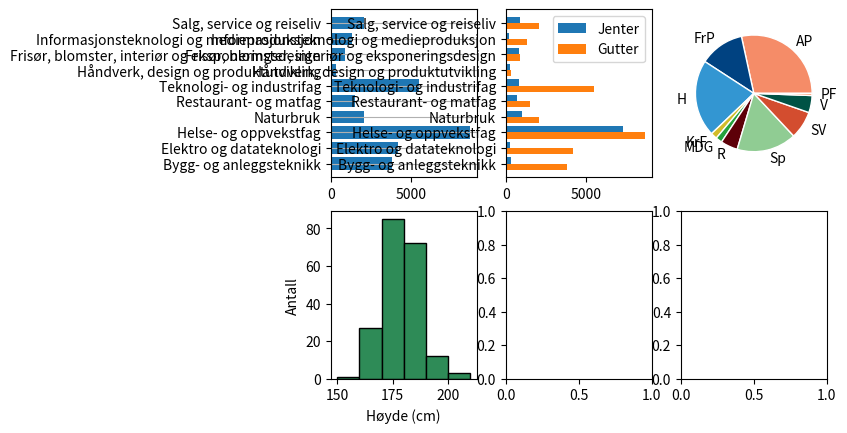

Source code (Python):
import matplotlib.pyplot as plt
import numpy as np

fig, ((ax1, ax2, ax3), (ax4, ax5, ax6)) = plt.subplots(2, 3)

utdanningsprogram = [
    "Bygg- og anleggsteknikk",
    "Elektro og datateknologi",
    "Helse- og oppvekstfag",
    "Naturbruk",
    "Restaurant- og matfag",
    "Teknologi- og industrifag",
    "Håndverk, design og produktutvikling",
    "Frisør, blomster, interiør og eksponeringsdesign",
    "Informasjonsteknologi og medieproduksjon",
    "Salg, service og reiseliv",
]
antall = [3811, 4168, 8661, 2057, 1484, 5501, 313, 901, 1309, 2061]
# plt.subplots_adjust(left=0.4)
ax1.barh(utdanningsprogram, antall)
ax1.grid(axis="y")

antallGutter = [3811, 4168, 8661, 2057, 1484, 5501, 313, 901, 1309, 2061]
antallJenter = [352, 268, 7286, 1028, 709, 851, 243, 826, 200, 895]
y = np.arange(10)
ax2.barh(y + 0.2, antallJenter, height=0.4, label="Jenter")
ax2.barh(y - 0.2, antallGutter, height=0.4, label="Gutter")
ax2.set_yticks(y, utdanningsprogram)
ax2.legend()

partier = ["AP", "FrP", "H", "KrF", "MDG", "R", "Sp", "SV", "V", "PF"]
representanter = [48, 21, 36, 3, 3, 8, 28, 13, 8, 1]
farger = [
    "#f58c68",
    "#004281",
    "#3396d2",
    "#d2bc2a",
    "#25a23c",
    "#5d0008",
    "#90cc93",
    "#d34d2f",
    "#005245",
    "#f69465",
]
ax3.pie(
    representanter,
    labels=partier,
    colors=farger,
    labeldistance=1.15,
    wedgeprops={"linewidth": 1, "edgecolor": "white"},
)

høyder = [
    180.0,
    189.2,
    180.5,
    174.9,
    180.1,
    176.6,
    181.3,
    195.9,
    173.4,
    184.1,
    169.6,
    175.8,
    189.7,
    176.2,
    169.5,
    189.9,
    173.8,
    178.7,
    164.6,
    166.0,
    181.9,
    164.3,
    184.5,
    181.4,
    174.9,
    176.9,
    172.2,
    168.9,
    179.0,
    189.8,
    188.4,
    175.2,
    162.7,
    192.9,
    169.5,
    179.1,
    176.4,
    179.7,
    178.0,
    179.8,
    180.9,
    183.0,
    170.1,
    171.5,
    183.1,
    179.7,
    188.3,
    171.6,
    184.1,
    184.8,
    178.3,
    183.1,
    174.9,
    180.9,
    184.3,
    170.8,
    186.4,
    171.5,
    201.0,
    172.0,
    178.4,
    179.8,
    169.4,
    173.5,
    176.5,
    172.5,
    181.2,
    179.1,
    175.7,
    185.3,
    169.0,
    178.1,
    178.0,
    170.6,
    177.5,
    183.1,
    180.0,
    172.3,
    176.7,
    190.2,
    184.2,
    179.0,
    166.9,
    168.4,
    189.3,
    180.4,
    187.5,
    181.7,
    177.4,
    179.0,
    173.3,
    169.8,
    179.8,
    181.1,
    192.4,
    177.2,
    184.4,
    200.0,
    174.3,
    186.8,
    170.8,
    181.8,
    178.3,
    165.3,
    182.8,
    184.9,
    178.1,
    177.1,
    193.2,
    191.3,
    186.5,
    162.2,
    177.5,
    182.5,
    177.6,
    168.3,
    172.7,
    168.5,
    167.0,
    167.5,
    183.8,
    160.6,
    182.2,
    179.9,
    181.9,
    175.2,
    164.5,
    169.3,
    163.2,
    186.0,
    159.5,
    181.8,
    192.4,
    181.1,
    174.2,
    170.7,
    174.6,
    193.3,
    175.2,
    171.2,
    186.0,
    195.9,
    186.0,
    181.8,
    189.4,
    175.3,
    185.7,
    180.2,
    168.5,
    181.4,
    169.6,
    174.8,
    178.7,
    184.8,
    182.1,
    187.4,
    170.1,
    170.5,
    198.3,
    181.0,
    185.6,
    187.2,
    204.5,
    176.1,
    178.9,
    171.6,
    187.7,
    176.6,
    177.0,
    182.1,
    177.8,
    176.5,
    186.8,
    180.8,
    181.4,
    176.9,
    177.1,
    191.0,
    171.2,
    175.7,
    173.3,
    179.1,
    160.3,
    178.0,
    168.8,
    177.1,
    177.0,
    182.4,
    181.4,
    176.2,
    180.6,
    195.5,
    187.1,
    184.6,
    179.8,
    174.0,
    175.8,
    188.8,
    180.2,
    181.1,
]
ax4.hist(
    høyder,
    bins=[150, 160, 170, 180, 190, 200, 210],
    color="seagreen",
    edgecolor="black",
)
ax4.set_xlabel("Høyde (cm)")
ax4.set_ylabel("Antall")

plt.show()
